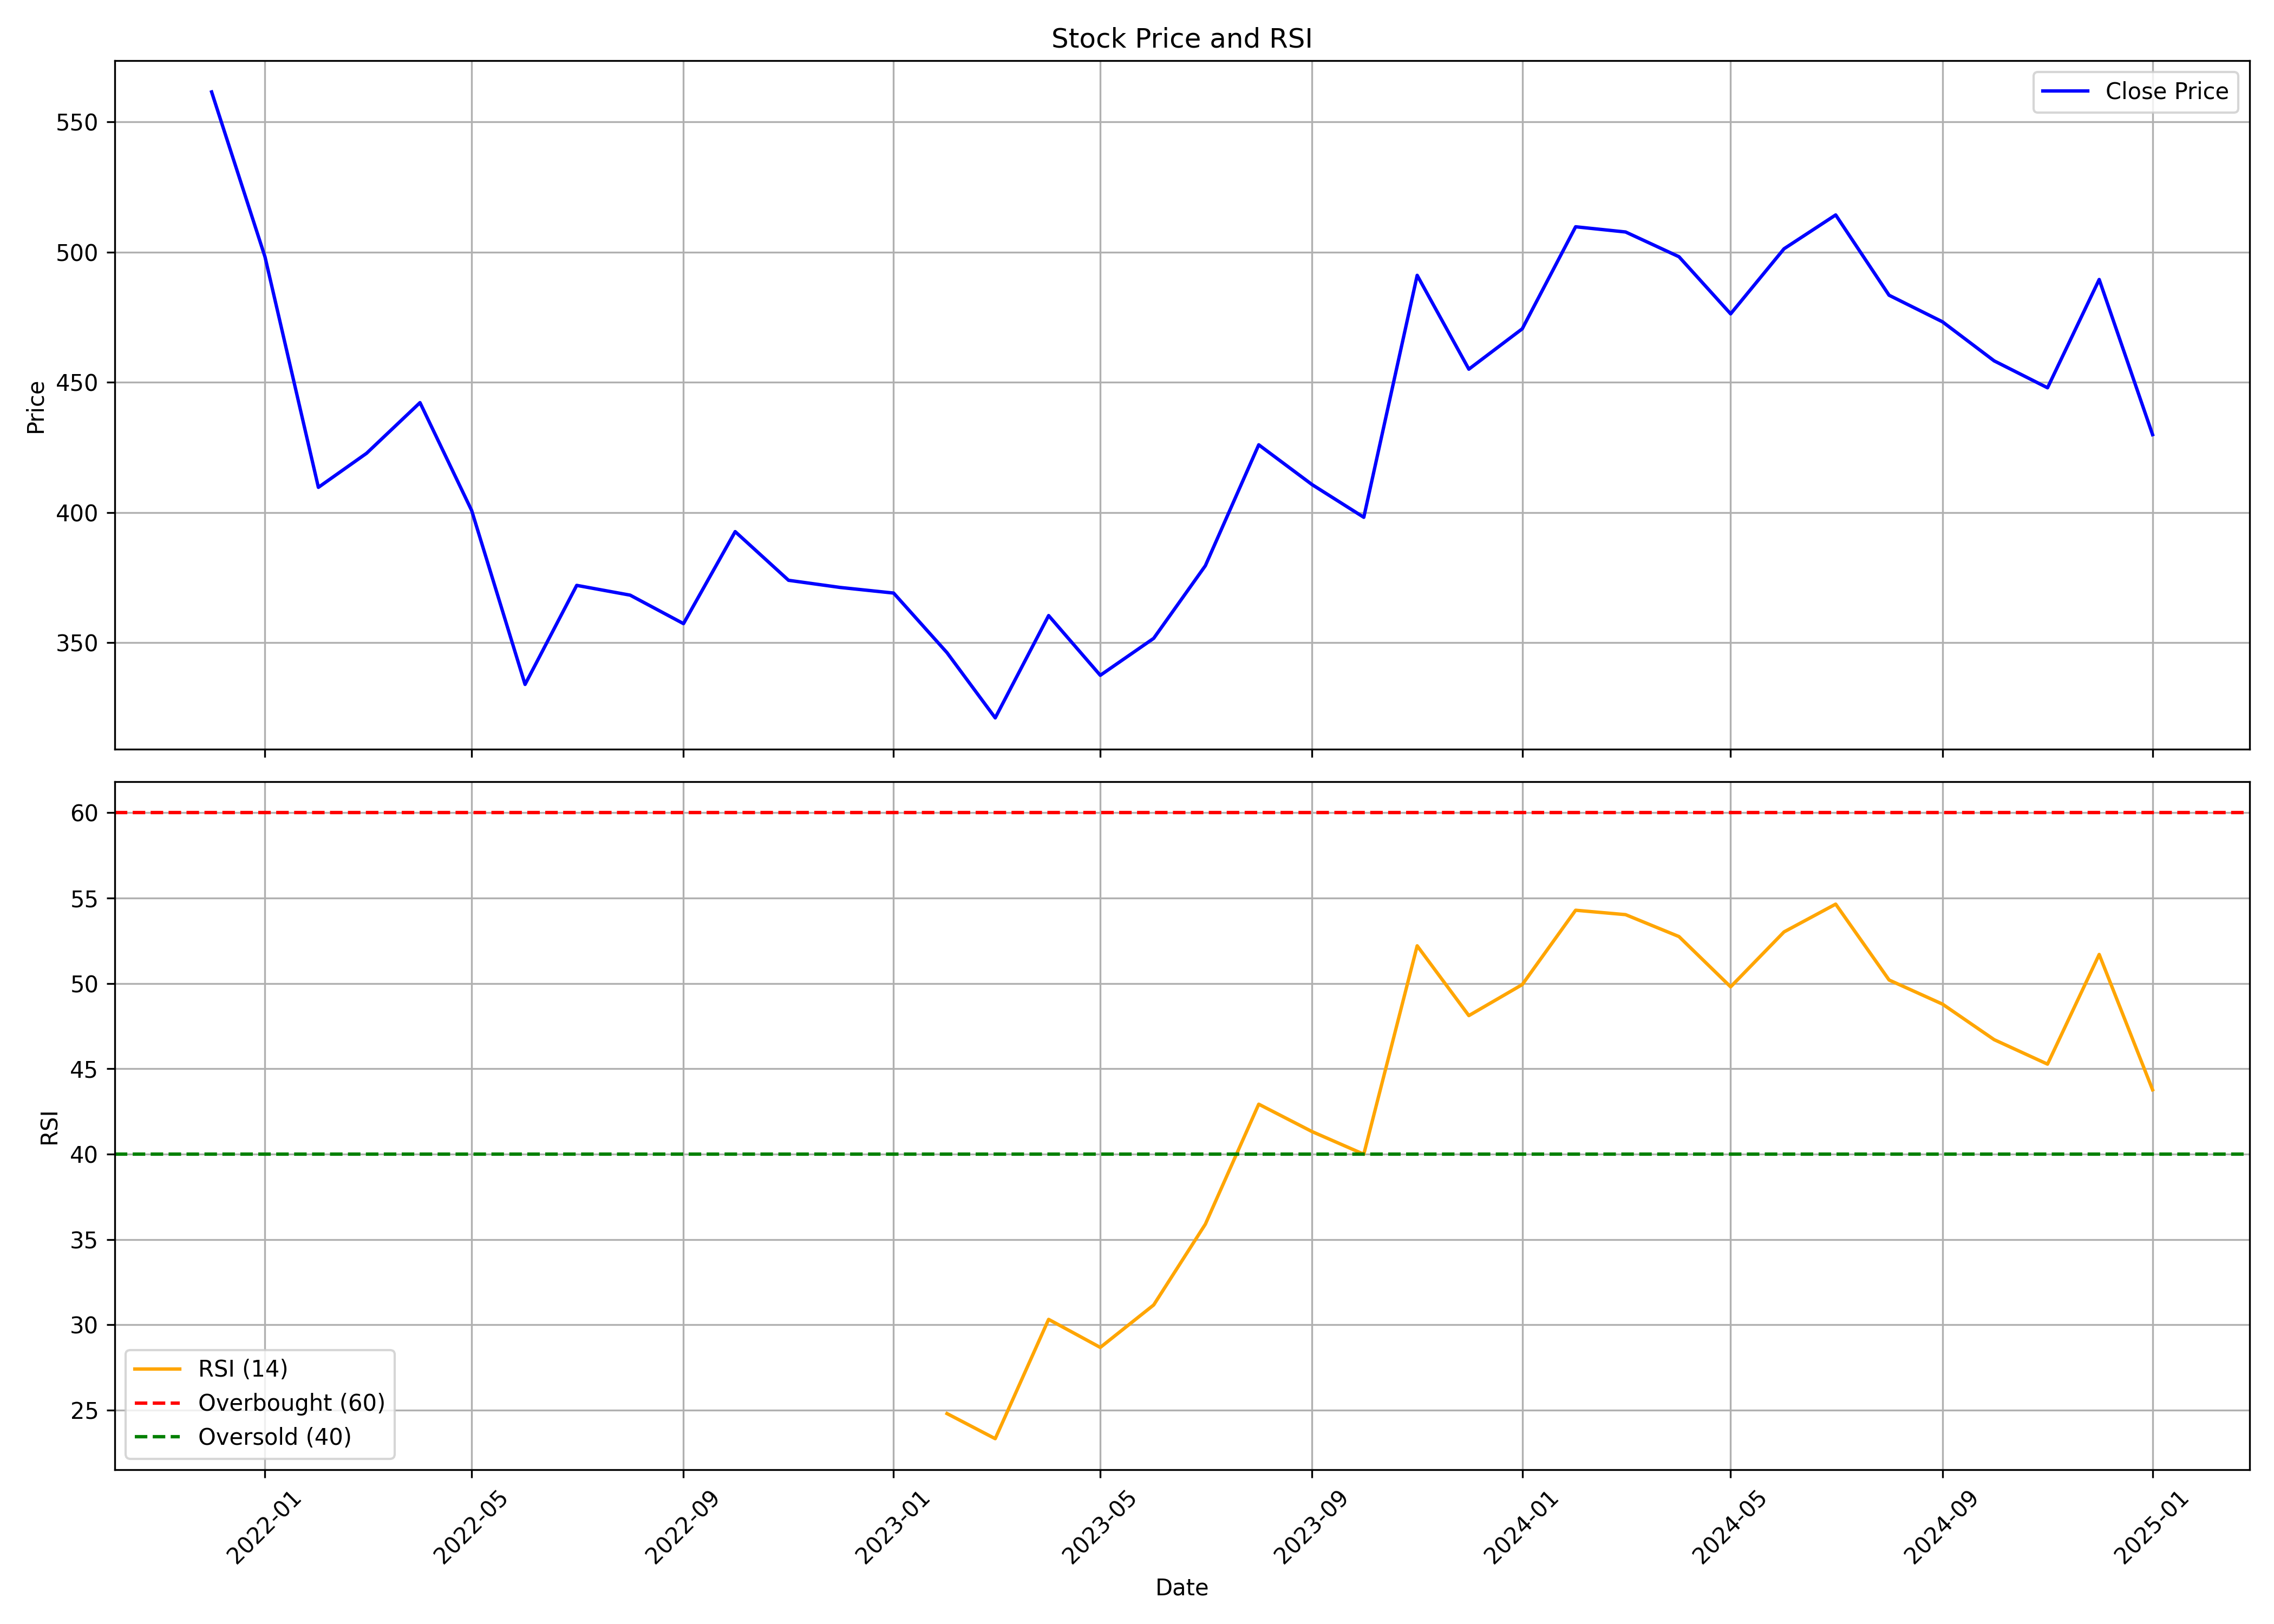

Values plotted in this chart, from the file beside it:
, date, symbol, open, high, low, close, volume, rsi
0, 2021-12-01, LATENTVIEW, 669.7, 680.0, 486.0, 561.5, 40850197, 
1, 2022-01-01, LATENTVIEW, 565.9, 617.5, 480.1, 498.2, 20387258, 
2, 2022-02-01, LATENTVIEW, 505.3, 573.8, 368.1, 409.6, 18539999, 
3, 2022-03-01, LATENTVIEW, 409.6, 463.0, 395.1, 422.8, 15665041, 
4, 2022-04-01, LATENTVIEW, 425.0, 546.5, 423.0, 442.2, 25063622, 
5, 2022-05-01, LATENTVIEW, 434.9, 445.6, 366.1, 400.8, 10722892, 
6, 2022-06-01, LATENTVIEW, 402.8, 416.0, 305.2, 334, 10545129, 
7, 2022-07-01, LATENTVIEW, 332.0, 389.9, 308.8, 372.0, 10691138, 
8, 2022-08-01, LATENTVIEW, 373.5, 403.6, 350.0, 368.2, 9154217, 
9, 2022-09-01, LATENTVIEW, 368, 421.5, 350.0, 357.3, 11734070, 
10, 2022-10-01, LATENTVIEW, 357.0, 407.9, 350, 392.6, 6546720, 
11, 2022-11-01, LATENTVIEW, 390.0, 403.3, 363.7, 374, 6313824, 
12, 2022-12-01, LATENTVIEW, 378.4, 380.5, 320.0, 371.2, 8702911, 
13, 2023-01-01, LATENTVIEW, 374.0, 391.4, 360.5, 369, 5951466, 
14, 2023-02-01, LATENTVIEW, 373.0, 374.2, 345.5, 346.1, 3663702, 24.8
15, 2023-03-01, LATENTVIEW, 346.0, 368.1, 310.5, 321.1, 6191275, 23.32
16, 2023-04-01, LATENTVIEW, 325.7, 369.9, 324.1, 360.4, 3787233, 30.31
17, 2023-05-01, LATENTVIEW, 360.4, 378.8, 321.9, 337.5, 12570893, 28.67
18, 2023-06-01, LATENTVIEW, 338.4, 367.0, 331.5, 351.6, 12458823, 31.16
19, 2023-07-01, LATENTVIEW, 353.9, 401.9, 350.0, 379.5, 22094488, 35.89
20, 2023-08-01, LATENTVIEW, 381.9, 450, 371.3, 426.0, 36182166, 42.92
21, 2023-09-01, LATENTVIEW, 428, 466.5, 406.0, 410.7, 19642186, 41.31
22, 2023-10-01, LATENTVIEW, 410.7, 443.9, 392.9, 398.1, 13108944, 39.99
23, 2023-11-01, LATENTVIEW, 401.5, 503.9, 398.0, 491.1, 38022410, 52.2
24, 2023-12-01, LATENTVIEW, 492.0, 503.9, 432.0, 455, 19013628, 48.11
25, 2024-01-01, LATENTVIEW, 457.7, 492.0, 442.8, 470.5, 18975278, 49.93
26, 2024-02-01, LATENTVIEW, 470.0, 544.8, 461.4, 509.8, 30025696, 54.29
27, 2024-03-01, LATENTVIEW, 513, 527.0, 430.0, 507.8, 18263186, 54.03
28, 2024-04-01, LATENTVIEW, 511.9, 567.1, 470.5, 498.2, 17796108, 52.74
29, 2024-05-01, LATENTVIEW, 498.2, 504.4, 455.0, 476.3, 4260104, 49.8
30, 2024-06-01, LATENTVIEW, 489.0, 526.7, 444.0, 501.3, 4588961, 53.02
31, 2024-07-01, LATENTVIEW, 501.3, 575.0, 500.0, 514.3, 10076800, 54.65
32, 2024-08-01, LATENTVIEW, 522.8, 527.5, 470.0, 483.5, 7965488, 50.2
33, 2024-09-01, LATENTVIEW, 483.9, 500.0, 454.8, 473.2, 7921839, 48.79
34, 2024-10-01, LATENTVIEW, 474.0, 493.5, 440.5, 458.2, 6490240, 46.7
35, 2024-11-01, LATENTVIEW, 464.6, 510.0, 434.0, 447.9, 7907573, 45.27
36, 2024-12-01, LATENTVIEW, 447.5, 520.2, 443.6, 489.5, 11984131, 51.7
37, 2025-01-01, LATENTVIEW, 491.0, 510, 401.7, 429.9, 6171198, 43.77
